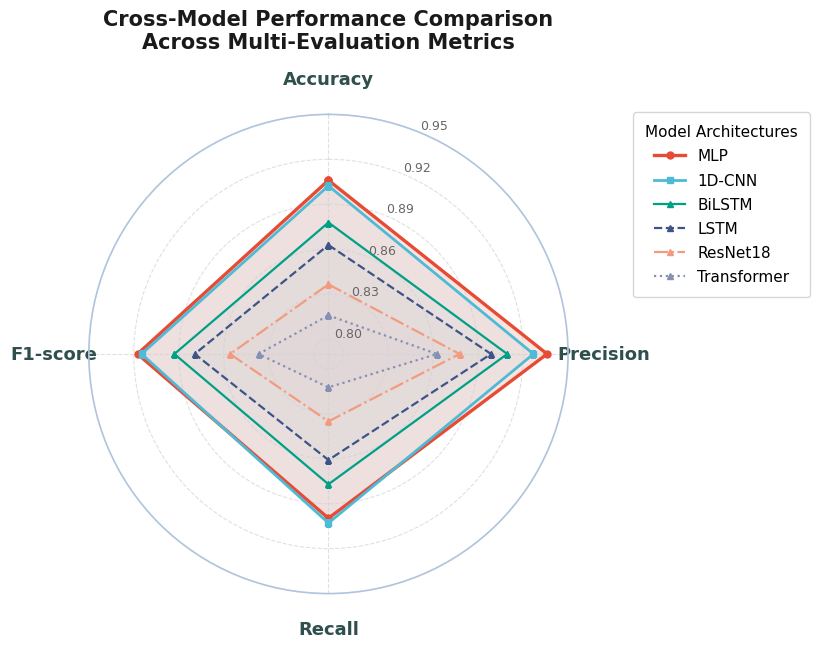

Generate this figure with matplotlib:
import numpy as np
import pandas as pd
import matplotlib.pyplot as plt
from math import pi

# ==========================================
# 1. 准备数据
# ==========================================
data = {
    'Model': ['MLP', '1D-CNN', 'BiLSTM', 'LSTM', 'ResNet18', 'Transformer'],
    'Accuracy':  [0.9060, 0.9023, 0.8778, 0.8628, 0.8365, 0.8158],
    'Precision': [0.9360, 0.9269, 0.9094, 0.8986, 0.8776, 0.8625],
    'Recall':    [0.8997, 0.9029, 0.8770, 0.8608, 0.8350, 0.8123],
    'F1-score':  [0.9175, 0.9148, 0.8929, 0.8793, 0.8557, 0.8367]
}

df = pd.DataFrame(data)

# 指标名称与维度数
categories = ['Accuracy', 'Precision', 'Recall', 'F1-score']
N = len(categories)

# 计算极坐标每个轴的角度，首尾相连实现闭合
angles = [n / float(N) * 2 * pi for n in range(N)]
angles += angles[:1]

# ==========================================
# 2. 绘图配置与风格定制
# ==========================================
# 设置高质感科研字体
plt.rcParams['font.family'] = 'DejaVu Sans'
plt.rcParams['font.size'] = 11

fig, ax = plt.subplots(figsize=(8.5, 8.5), subplot_kw=dict(polar=True), dpi=300)

# 让正北方向 (12点钟方向) 作为起始点，顺时针展开
ax.set_theta_offset(pi / 2)
ax.set_theta_direction(-1)

# 设置维度轴标签与刻度样式
plt.xticks(angles[:-1], categories, size=13, weight='bold', color='#2F4F4F')
ax.tick_params(axis='x', pad=15)  # 增加标签与圆周的间距

# 设置径向轴刻度（0.80 - 0.95，每隔 0.03 一个刻度）
r_ticks = [0.80, 0.83, 0.86, 0.89, 0.92, 0.95]
ax.set_rlabel_position(22.5)  # 刻度数字偏转 22.5 度，避免与射线重合
plt.yticks(
    r_ticks, 
    [f"{t:.2f}" for t in r_ticks], 
    color="#666666", 
    size=9, 
    weight='medium'
)
plt.ylim(0.79, 0.95)

# 背景网格精细化
ax.grid(True, color='#D3D3D3', linestyle='--', linewidth=0.8, alpha=0.7)
ax.spines['polar'].set_color('#B0C4DE')
ax.spines['polar'].set_linewidth(1.2)

# ==========================================
# 3. 学术调色盘（NPG/Lancet 配色）
# ==========================================
model_colors = {
    'MLP':         '#E64B35',  # 珊瑚红 (最优模型，高亮醒目)
    '1D-CNN':      '#4DBBD5',  # 天空蓝
    'BiLSTM':      '#00A087',  # 翡翠绿
    'LSTM':        '#3C5488',  # 经典海军蓝
    'ResNet18':    '#F39B7F',  # 浅杏色
    'Transformer': '#8491B4'   # 板岩灰蓝
}

line_styles = {
    'MLP':         '-',
    '1D-CNN':      '-',
    'BiLSTM':      '-',
    'LSTM':        '--',
    'ResNet18':    '-.',
    'Transformer': ':'
}

# ==========================================
# 4. 逐个模型绘制多边形
# ==========================================
for idx, row in df.iterrows():
    model_name = row['Model']
    values = row[categories].values.flatten().tolist()
    values += values[:1]  # 闭合曲线
    
    color = model_colors[model_name]
    ls = line_styles[model_name]
    
    # 针对 MLP (最优表现) 使用略粗线宽与浅色半透明填充
    if model_name == 'MLP':
        linewidth = 2.4
        alpha_fill = 0.15
        marker = 'o'
    elif model_name == '1D-CNN':
        linewidth = 2.0
        alpha_fill = 0.08
        marker = 's'
    else:
        linewidth = 1.6
        alpha_fill = 0.02
        marker = '^'

    # 绘制折线
    ax.plot(
        angles, 
        values, 
        color=color, 
        linewidth=linewidth, 
        linestyle=ls, 
        marker=marker, 
        markersize=5,
        label=model_name
    )
    # 填充半透明多边形区域
    ax.fill(angles, values, color=color, alpha=alpha_fill)

# ==========================================
# 5. 标题、图例与保存
# ==========================================
plt.title(
    "Cross-Model Performance Comparison\nAcross Multi-Evaluation Metrics", 
    size=15, 
    weight='bold', 
    color='#1A1A1A', 
    y=1.12
)

# 图例放置在右侧居中，带有圆角背景框
plt.legend(
    loc='upper left', 
    bbox_to_anchor=(1.12, 1.02), 
    frameon=True, 
    facecolor='#FFFFFF', 
    edgecolor='#CCCCCC', 
    fontsize=11, 
    title="Model Architectures",
    title_fontsize=11,
    borderpad=0.8,
    labelspacing=0.6
)

plt.tight_layout()

# 保存高清矢量图/位图
plt.savefig("model_performance_radar.png", dpi=300, bbox_inches='tight')
plt.savefig("model_performance_radar.pdf", bbox_inches='tight')  # 便于矢量排版入文
print("Radar chart has been successfully generated and saved as PNG & PDF.")
plt.show()
